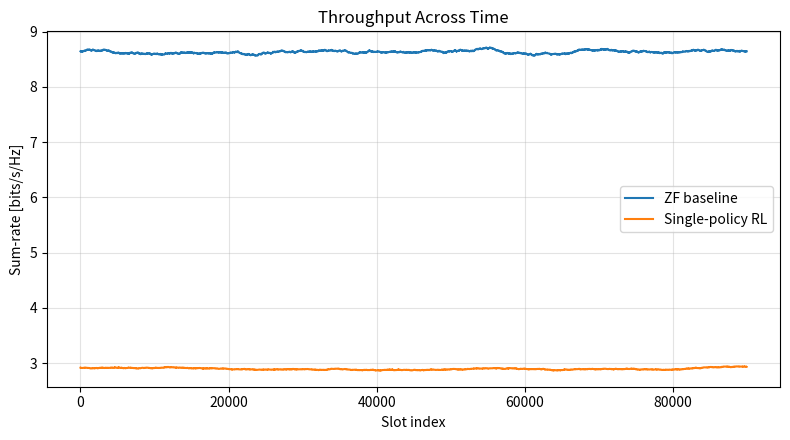
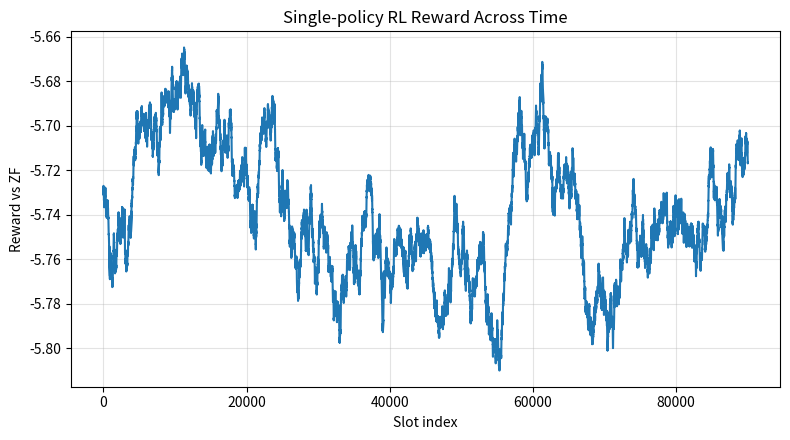

Reproduce these figures in Python, in order.
from __future__ import annotations

import argparse
from dataclasses import dataclass
from pathlib import Path

import matplotlib.pyplot as plt
import numpy as np


@dataclass
class SimConfig:
    num_tx_antennas: int = 4
    num_users: int = 2
    num_rx_antennas_per_user: int = 2
    streams_per_user: int = 1
    num_slots: int = 2000
    snr_db: float = 10.0
    temporal_correlation: float = 0.95
    seed: int = 7
    total_tx_power: float = 1.0


@dataclass
class RLConfig:
    lr_mu: float = 3e-3
    lr_kappa: float = 1e-3
    kappa_min: float = 1e-3


def complex_gaussian(shape: tuple[int, ...], rng: np.random.Generator) -> np.ndarray:
    return (rng.standard_normal(shape) + 1j * rng.standard_normal(shape)) / np.sqrt(2.0)


def normalize_columns_equal_power(precoder: np.ndarray, total_tx_power: float) -> np.ndarray:
    k = precoder.shape[1]
    p_col = total_tx_power / k
    out = np.zeros_like(precoder)
    for i in range(k):
        col = precoder[:, i]
        nrm = np.linalg.norm(col)
        if nrm < 1e-12:
            col = np.ones_like(col) / np.sqrt(col.size)
            nrm = np.linalg.norm(col)
        out[:, i] = np.sqrt(p_col) * (col / nrm)
    return out


def build_zf_precoder_from_pmi(full_vk_list: list[np.ndarray], streams_per_user: int, total_tx_power: float) -> np.ndarray:
    selected_rows = []
    for vk in full_vk_list:
        selected_rows.append(vk[:, :streams_per_user].conj().T)
    z_matrix = np.vstack(selected_rows)
    return normalize_columns_equal_power(np.linalg.pinv(z_matrix), total_tx_power)


def compute_slot_sum_rate(user_channels: np.ndarray, precoder: np.ndarray, noise_power: float) -> tuple[float, np.ndarray]:
    num_users = user_channels.shape[0]
    sinr = np.zeros(num_users, dtype=np.float64)
    for k in range(num_users):
        hk = user_channels[k]
        signal_vec = hk @ precoder[:, k]
        uk = signal_vec / max(np.linalg.norm(signal_vec), 1e-12)

        desired = np.abs(np.vdot(uk, hk @ precoder[:, k])) ** 2
        interference = 0.0
        for j in range(num_users):
            if j != k:
                interference += np.abs(np.vdot(uk, hk @ precoder[:, j])) ** 2
        sinr[k] = desired / (interference + noise_power)
    return float(np.sum(np.log2(1.0 + sinr))), sinr


def pmi_features_from_channels(user_channels: np.ndarray) -> tuple[np.ndarray, list[np.ndarray]]:
    vk_list: list[np.ndarray] = []
    features = []
    for k in range(user_channels.shape[0]):
        _, _, vh = np.linalg.svd(user_channels[k], full_matrices=True)
        vk = vh.conj().T
        vk_list.append(vk)
        features += [np.real(vk).reshape(-1), np.imag(vk).reshape(-1)]
    return np.concatenate(features, axis=0).astype(np.float64), vk_list


def simulate_channels(cfg: SimConfig, rng: np.random.Generator) -> np.ndarray:
    channels = np.zeros((cfg.num_slots, cfg.num_users, cfg.num_rx_antennas_per_user, cfg.num_tx_antennas), dtype=np.complex128)
    h_prev = complex_gaussian((cfg.num_users, cfg.num_rx_antennas_per_user, cfg.num_tx_antennas), rng)
    for t in range(cfg.num_slots):
        innovation = complex_gaussian(h_prev.shape, rng)
        h_prev = cfg.temporal_correlation * h_prev + np.sqrt(1 - cfg.temporal_correlation**2) * innovation
        channels[t] = h_prev
    return channels


def run_zf_baseline(cfg: SimConfig, channels: np.ndarray) -> dict[str, np.ndarray]:
    noise_power = cfg.total_tx_power / (10.0 ** (cfg.snr_db / 10.0))
    throughput = np.zeros(cfg.num_slots, dtype=np.float64)
    pmi_features = []
    for t in range(cfg.num_slots):
        print(f"ZF Slot {t + 1} / {cfg.num_slots}", end="\r")
        feat, vk_list = pmi_features_from_channels(channels[t])
        pmi_features.append(feat)
        p_zf = build_zf_precoder_from_pmi(vk_list, cfg.streams_per_user, cfg.total_tx_power)
        throughput[t], _ = compute_slot_sum_rate(channels[t], p_zf, noise_power)
    print()
    return {"throughput": throughput, "pmi_features": np.stack(pmi_features, axis=0)}


def softplus(x: np.ndarray) -> np.ndarray:
    return np.log1p(np.exp(-np.abs(x))) + np.maximum(x, 0)


def unit_norm(x: np.ndarray) -> np.ndarray:
    return x / max(np.linalg.norm(x), 1e-12)


def real_to_complex_beam(x: np.ndarray, total_tx_power: float, num_users: int) -> np.ndarray:
    nt = x.size // 2
    return np.sqrt(total_tx_power / num_users) * (x[:nt] + 1j * x[nt:])


def sample_vmf(mu: np.ndarray, kappa: float, rng: np.random.Generator) -> np.ndarray:
    return unit_norm(kappa * mu + rng.standard_normal(mu.shape))


def run_single_policy_rl(cfg: SimConfig, rl_cfg: RLConfig, channels: np.ndarray, zf_baseline: dict[str, np.ndarray], rng: np.random.Generator) -> dict[str, np.ndarray]:
    noise_power = cfg.total_tx_power / (10.0 ** (cfg.snr_db / 10.0))
    feat_dim = zf_baseline["pmi_features"].shape[1]
    k = cfg.num_users
    d = 2 * cfg.num_tx_antennas

    # Single learned policy, random init (no DK dependency in parameterization).
    w_mu = 1e-2 * rng.standard_normal((k, d, feat_dim))
    w_kappa = 1e-2 * rng.standard_normal((k, feat_dim))

    throughput = np.zeros(cfg.num_slots, dtype=np.float64)
    reward_trace = np.zeros(cfg.num_slots, dtype=np.float64)

    for t in range(cfg.num_slots):
        print(f"RL Slot {t + 1} / {cfg.num_slots}", end="\r")
        y = zf_baseline["pmi_features"][t]
        beams = np.zeros((cfg.num_tx_antennas, k), dtype=np.complex128)

        mu = np.zeros((k, d), dtype=np.float64)
        kappa = np.zeros(k, dtype=np.float64)
        x_sample = np.zeros((k, d), dtype=np.float64)

        for ku in range(k):
            mu[ku] = unit_norm(w_mu[ku] @ y)
            kappa[ku] = float(softplus(np.array([w_kappa[ku] @ y]))[0] + rl_cfg.kappa_min)
            x_sample[ku] = sample_vmf(mu[ku], kappa[ku], rng)
            beams[:, ku] = real_to_complex_beam(x_sample[ku], cfg.total_tx_power, k)

        rate, _ = compute_slot_sum_rate(channels[t], beams, noise_power)
        reward = rate - zf_baseline["throughput"][t]

        throughput[t] = rate
        reward_trace[t] = reward

        # very simple REINFORCE-like nudges
        for ku in range(k):
            w_mu[ku] += rl_cfg.lr_mu * reward * np.outer(x_sample[ku] - mu[ku], y)
            w_kappa[ku] += rl_cfg.lr_kappa * reward * (np.dot(mu[ku], x_sample[ku]) - 0.5) * y

    print()
    return {"throughput": throughput, "reward": reward_trace}


def moving_average(trace: np.ndarray, window_len: int) -> np.ndarray:
    if window_len <= 1 or window_len > trace.size:
        return trace.copy()
    kernel = np.ones(window_len, dtype=np.float64) / window_len
    return np.convolve(trace, kernel, mode="valid")


def save_plots(zf_throughput: np.ndarray, rl_throughput: np.ndarray, reward: np.ndarray, output_dir: Path, window_len: int) -> None:
    zf_avg = moving_average(zf_throughput, window_len)
    rl_avg = moving_average(rl_throughput, window_len)
    reward_avg = moving_average(reward, window_len)

    x_tput = np.arange(1, zf_avg.size + 1)
    x_reward = np.arange(1, reward_avg.size + 1)

    fig1, ax1 = plt.subplots(figsize=(8, 4.5))
    ax1.plot(x_tput, zf_avg, lw=1.5, label="ZF baseline")
    ax1.plot(x_tput, rl_avg, lw=1.5, label="Single-policy RL")
    ax1.set_title("Throughput Across Time")
    ax1.set_xlabel("Slot index")
    ax1.set_ylabel("Sum-rate [bits/s/Hz]")
    ax1.grid(True, alpha=0.35)
    ax1.legend(loc="best")
    fig1.tight_layout()
    fig1.savefig(output_dir / "throughput_across_time_zf_vs_single_policy_rl.png", dpi=150)
    plt.close(fig1)

    fig2, ax2 = plt.subplots(figsize=(8, 4.5))
    ax2.plot(x_reward, reward_avg, lw=1.5)
    ax2.set_title("Single-policy RL Reward Across Time")
    ax2.set_xlabel("Slot index")
    ax2.set_ylabel("Reward vs ZF")
    ax2.grid(True, alpha=0.35)
    fig2.tight_layout()
    fig2.savefig(output_dir / "single_policy_rl_reward_across_time.png", dpi=150)
    plt.close(fig2)


def parse_args() -> argparse.Namespace:
    parser = argparse.ArgumentParser(description="Simple MU-MIMO ZF baseline + single-policy RL")
    parser.add_argument("--num-slots", type=int, default=100000)
    parser.add_argument("--snr-db", type=float, default=10.0)
    parser.add_argument("--rho", type=float, default=0.95)
    parser.add_argument("--seed", type=int, default=7)
    parser.add_argument("--output-dir", type=Path, default=Path("results/simple_rl_precoder_design"))
    parser.add_argument("--window-len", type=int, default=10000)
    return parser.parse_args()


def main() -> None:
    args = parse_args()
    cfg = SimConfig(num_slots=args.num_slots, snr_db=args.snr_db, temporal_correlation=args.rho, seed=args.seed)
    rl_cfg = RLConfig()

    rng = np.random.default_rng(cfg.seed)
    channels = simulate_channels(cfg, rng)

    # keep DK as comparison baseline only
    zf_results = run_zf_baseline(cfg, channels)
    rl_results = run_single_policy_rl(cfg, rl_cfg, channels, zf_results, rng)

    args.output_dir.mkdir(parents=True, exist_ok=True)
    np.save(args.output_dir / "zf_throughput_trace.npy", zf_results["throughput"])
    np.save(args.output_dir / "single_policy_rl_throughput_trace.npy", rl_results["throughput"])
    np.save(args.output_dir / "single_policy_rl_reward_trace.npy", rl_results["reward"])

    save_plots(
        zf_throughput=zf_results["throughput"],
        rl_throughput=rl_results["throughput"],
        reward=rl_results["reward"],
        output_dir=args.output_dir,
        window_len=args.window_len,
    )

    print("Simple RL precoder design run finished.")
    print(f"ZF average throughput         : {zf_results['throughput'].mean():.4f} bits/s/Hz")
    print(f"Single-policy RL throughput   : {rl_results['throughput'].mean():.4f} bits/s/Hz")
    print(f"Single-policy RL reward       : {rl_results['reward'].mean():.4f}")


if __name__ == "__main__":
    main()
